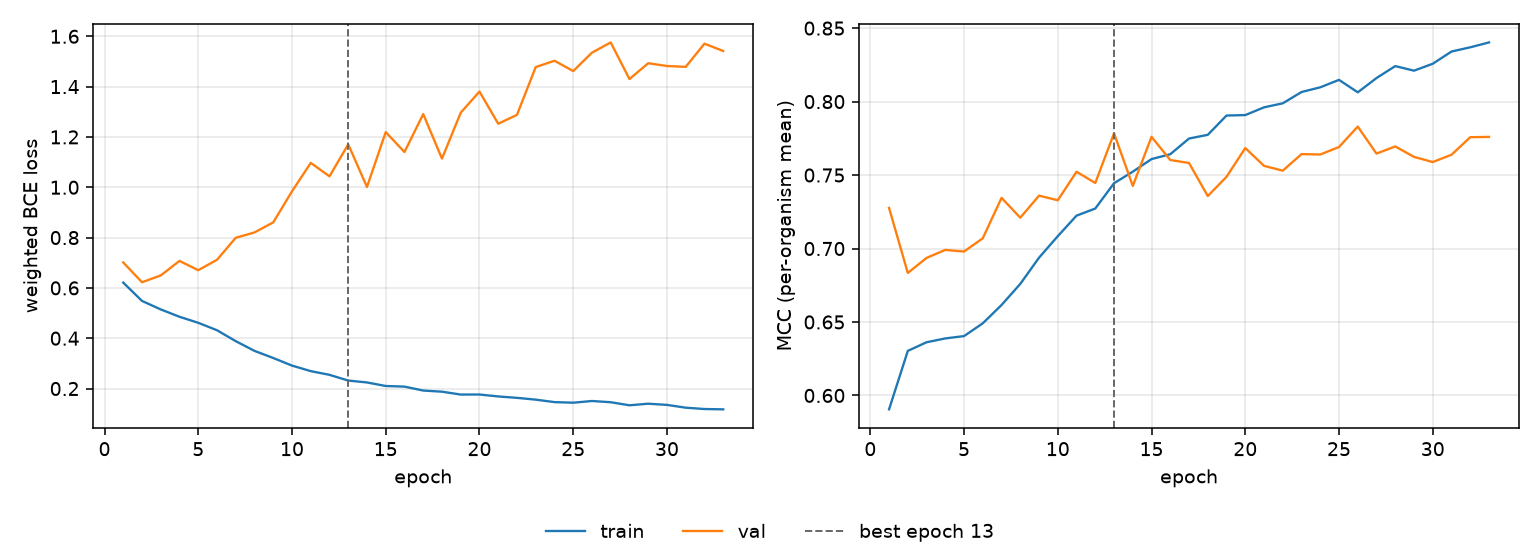

The data file committed next to this chart (first rows):
epoch, tr_loss, vl_loss, tr_mcc, vl_mcc, is_best
1, 0.621, 0.7011, 0.5905, 0.7276, False
2, 0.5482, 0.6224, 0.6303, 0.6834, False
3, 0.5145, 0.6495, 0.6362, 0.6936, False
4, 0.4853, 0.7073, 0.6388, 0.699, False
5, 0.4612, 0.6703, 0.6404, 0.698, False
6, 0.4318, 0.7118, 0.6491, 0.707, False
7, 0.3883, 0.7992, 0.6616, 0.7345, False
8, 0.3497, 0.8204, 0.6759, 0.721, False
9, 0.3214, 0.8604, 0.6938, 0.736, False
10, 0.2912, 0.9838, 0.7084, 0.7328, False
11, 0.2692, 1.097, 0.7224, 0.7523, False
12, 0.2545, 1.044, 0.7272, 0.7446, False
13, 0.2317, 1.171, 0.7444, 0.7784, True
14, 0.2242, 1.001, 0.7523, 0.7426, False
15, 0.2101, 1.219, 0.7609, 0.776, False
16, 0.2077, 1.14, 0.7642, 0.7602, False
17, 0.192, 1.291, 0.7749, 0.7582, False
18, 0.1875, 1.114, 0.7774, 0.7357, False
19, 0.1761, 1.296, 0.7905, 0.7488, False
20, 0.1763, 1.38, 0.7908, 0.7684, False
21, 0.1686, 1.253, 0.7961, 0.7563, False
22, 0.163, 1.288, 0.7988, 0.753, False
23, 0.1559, 1.478, 0.8065, 0.7642, False
24, 0.1461, 1.503, 0.8097, 0.764, False
25, 0.1437, 1.462, 0.8148, 0.7691, False
26, 0.1505, 1.535, 0.8063, 0.783, False
27, 0.1456, 1.576, 0.816, 0.7646, False
28, 0.1334, 1.43, 0.8241, 0.7695, False
29, 0.1397, 1.493, 0.821, 0.7624, False
30, 0.135, 1.482, 0.8258, 0.7589, False
31, 0.124, 1.478, 0.8341, 0.7638, False
32, 0.1186, 1.571, 0.8369, 0.7758, False
33, 0.1173, 1.542, 0.8403, 0.776, False
